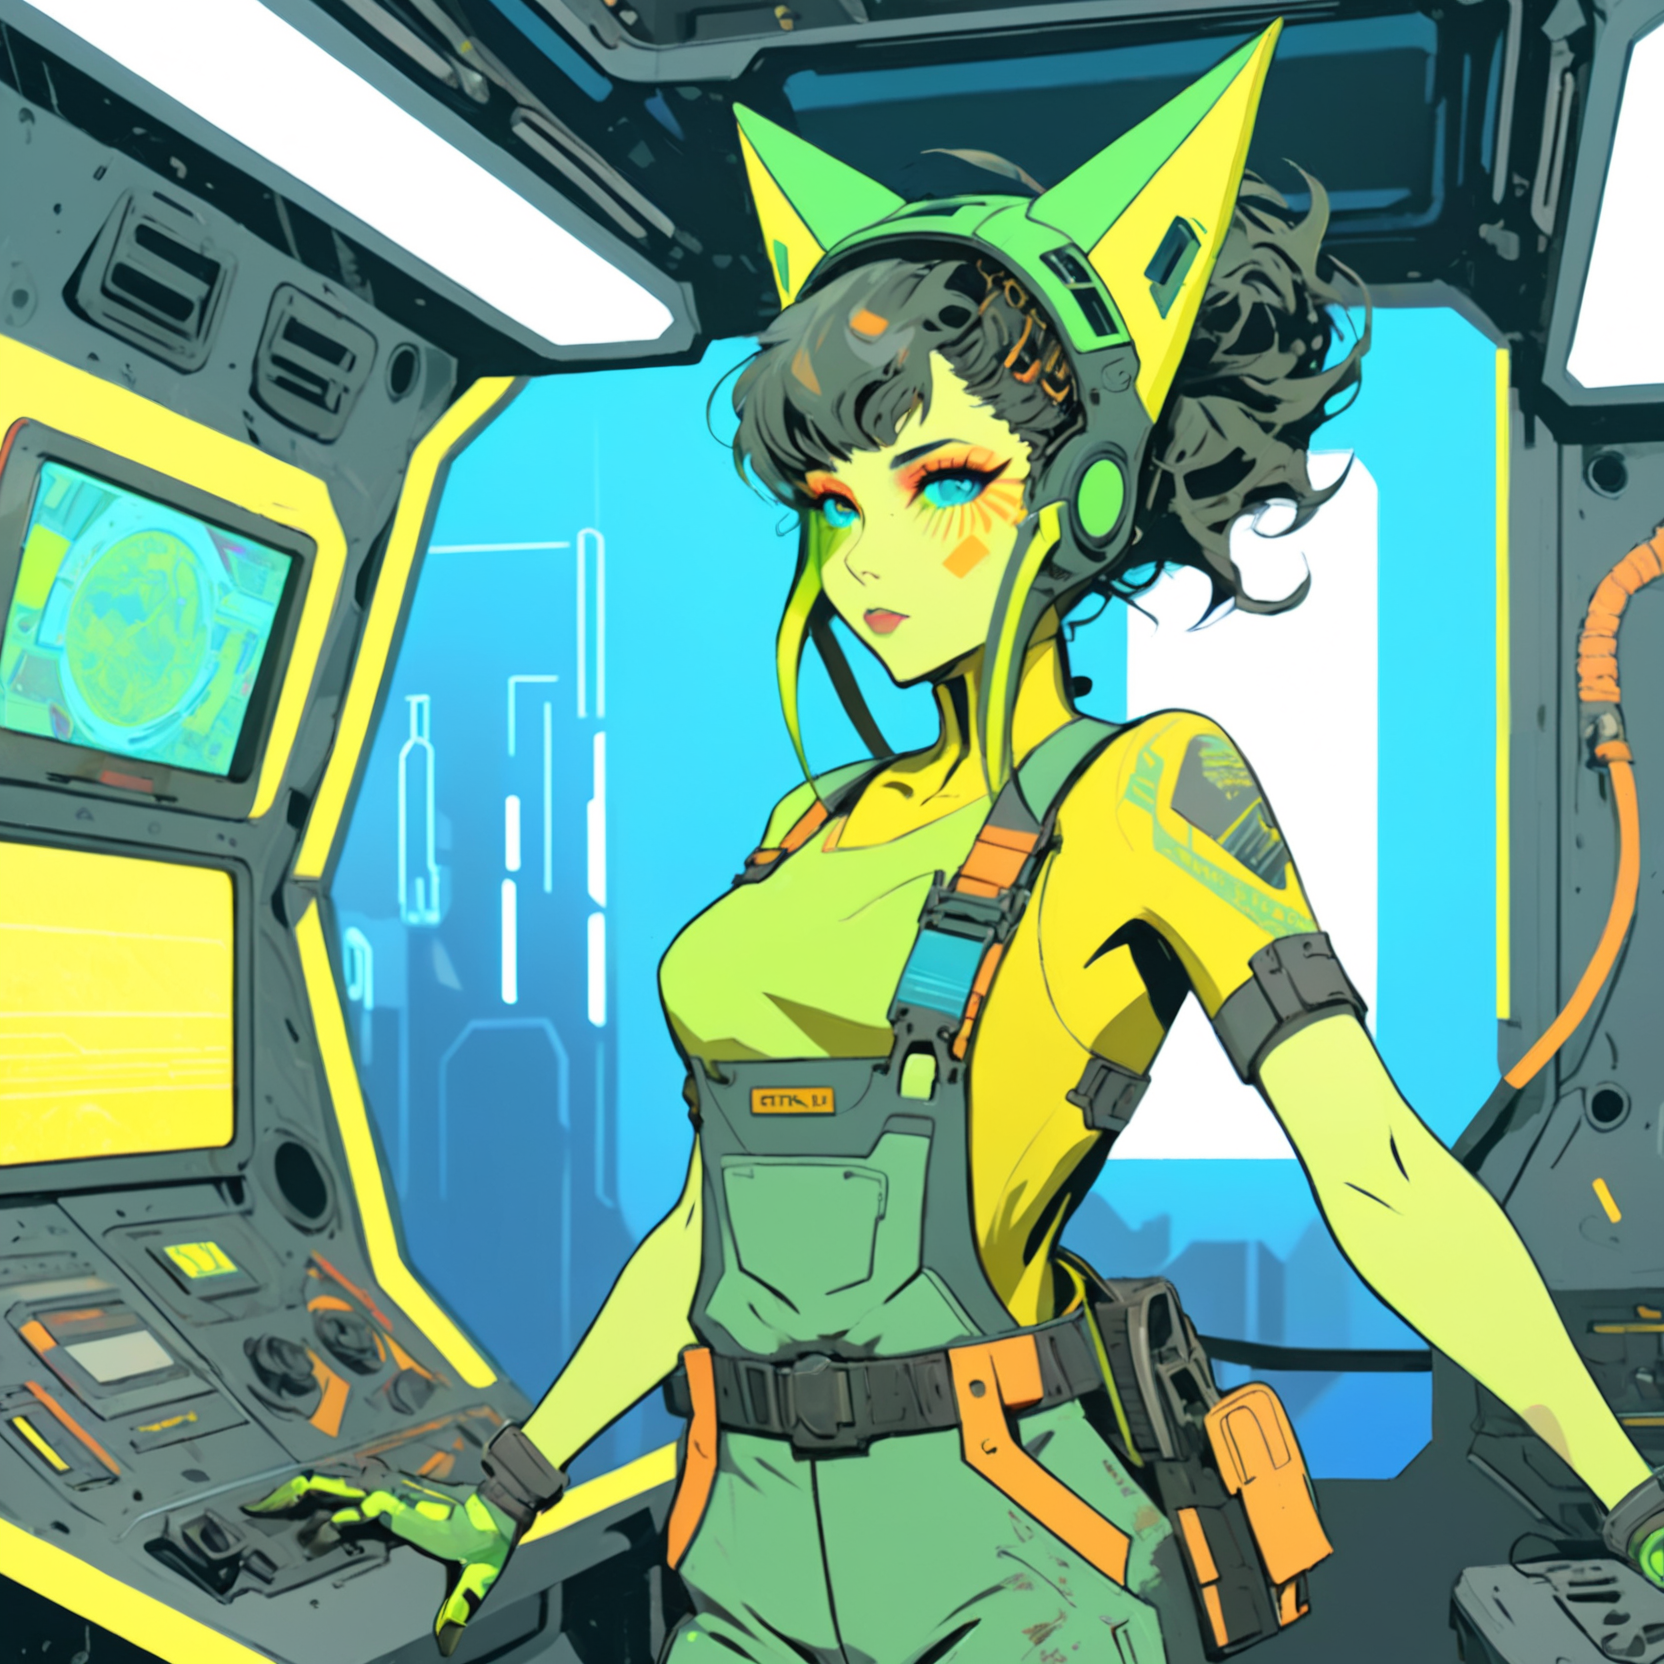
Generation parameters embedded in this image by AUTOMATIC1111 Stable Diffusion web UI or a fork of it (Forge, ...) (PNG 'parameters' text chunk):
A vibrant cyberpunk illustration, comic-book/anime hybrid, bold colors, defined line art, high-contrast neon lighting.
A ((female)) Mothership RPG Teamster character, 29 years old.

The character is skilled in Industrial Equipment, Heavy Machinery, and Piloting.
These skills are represented visually through specific details:
- Industrial Equipment → oil-stained gloves
- Heavy Machinery → loader exo-frame parts
- Piloting → flight harness and console wristband

(Holding Patchwork Toolbelt:1.8), (Distinctive Feature: grease-stained overalls:1.6).
These must be clearly visible and easily identifiable.

The background is starship command deck with holographic displays, detailed yet subtle, adding depth without distracting from the character,

Bust shot, centered composition, clean silhouette, no extra text or logos, ZIP2D,  CXL-Mech
Negative prompt: Compression artifacts, bad art, worst quality, low quality, plastic, fake, bad limbs, conjoined, featureless, bad features, incorrect objects, watermark, ((signature):1.25), logo, zip2d_neg
Steps: 40, Sampler: DPM++ 2M, Schedule type: Karras, CFG scale: 7, Seed: 3363076200, Size: 832x832, Model hash: 6330883d2c, Model: artium_v20, Denoising strength: 0.3, RNG: CPU, ControlNet 0: "Module: CLIP-ViT-H (IPAdapter), Model: ip-adapter-plus_sdxl_vit-h [bc449f62], Weight: 0.35, Resize Mode: ResizeMode.INNER_FIT, Processor Res: 0.5, Threshold A: 0.5, Threshold B: 0.5, Guidance Start: 0.3, Guidance End: 0.7, Pixel Perfect: False, Control Mode: ControlMode.BALANCED, Hr Option: HiResFixOption.BOTH", ControlNet 1: "Module: CLIP-ViT-H (IPAdapter), Model: ip-adapter-plus-face_sdxl_vit-h [368cf551], Weight: 1, Resize Mode: ResizeMode.INNER_FIT, Processor Res: 0.5, Threshold A: 0.5, Threshold B: 0.5, Guidance Start: 0.1, Guidance End: 0.9, Pixel Perfect: False, Control Mode: ControlMode.BALANCED, Hr Option: HiResFixOption.BOTH", Hires prompt: "A vibrant cyberpunk illustration, comic-book/anime hybrid, bold colors, defined line art, high-contrast neon lighting.\nA ((female)) Mothership RPG Teamster character, 29 years old.\n\nThe character is skilled in Industrial Equipment, Heavy Machinery, and Piloting.\nThese skills are represented visually through specific details:\n- Industrial Equipment → oil-stained gloves\n- Heavy Machinery → loader exo-frame parts\n- Piloting → flight harness and console wristband\n\n(Holding Patchwork Toolbelt:1.8), (Distinctive Feature: grease-stained overalls:1.6).\nThese must be clearly visible and easily identifiable.\n\nThe background is futuristic laboratory filled with strange equipment, detailed yet subtle, adding depth without distracting from the character,\n\nBust shot, centered composition, clean silhouette, no extra text or logos, ZIP2D,  CXL-Mech", Hires CFG Scale: 7, Hires upscale: 2, Hires steps: 15, Hires upscaler: ESRGAN_4x, TI hashes: "ZIP2D: 353cf9be0675, CXL-Mech: 000b204acc87, ZIP2D: 353cf9be0675, CXL-Mech: 000b204acc87, CXL-Mech: 000b204acc87, CXL-Mech: 000b204acc87, CXL-Mech: 000b204acc87, CXL-Mech: 000b204acc87, CXL-Mech: 000b204acc87, CXL-Mech: 000b204acc87, CXL-Mech: 000b204acc87, CXL-Mech: 000b204acc87, CXL-Mech: 000b204acc87, CXL-Mech: 000b204acc87, CXL-Mech: 000b204acc87, CXL-Mech: 000b204acc87, CXL-Mech: 000b204acc87, CXL-Mech: 000b204acc87, zip2d_neg: a764ec702efd, zip2d_neg: a764ec702efd, CXL-Mech: 000b204acc87, CXL-Mech: 000b204acc87, zip2d_neg: a764ec702efd, zip2d_neg: a764ec702efd", Pad conds: True, Version: f1.0.0v2-v1.10.1RC-latest-2454-g9086b215